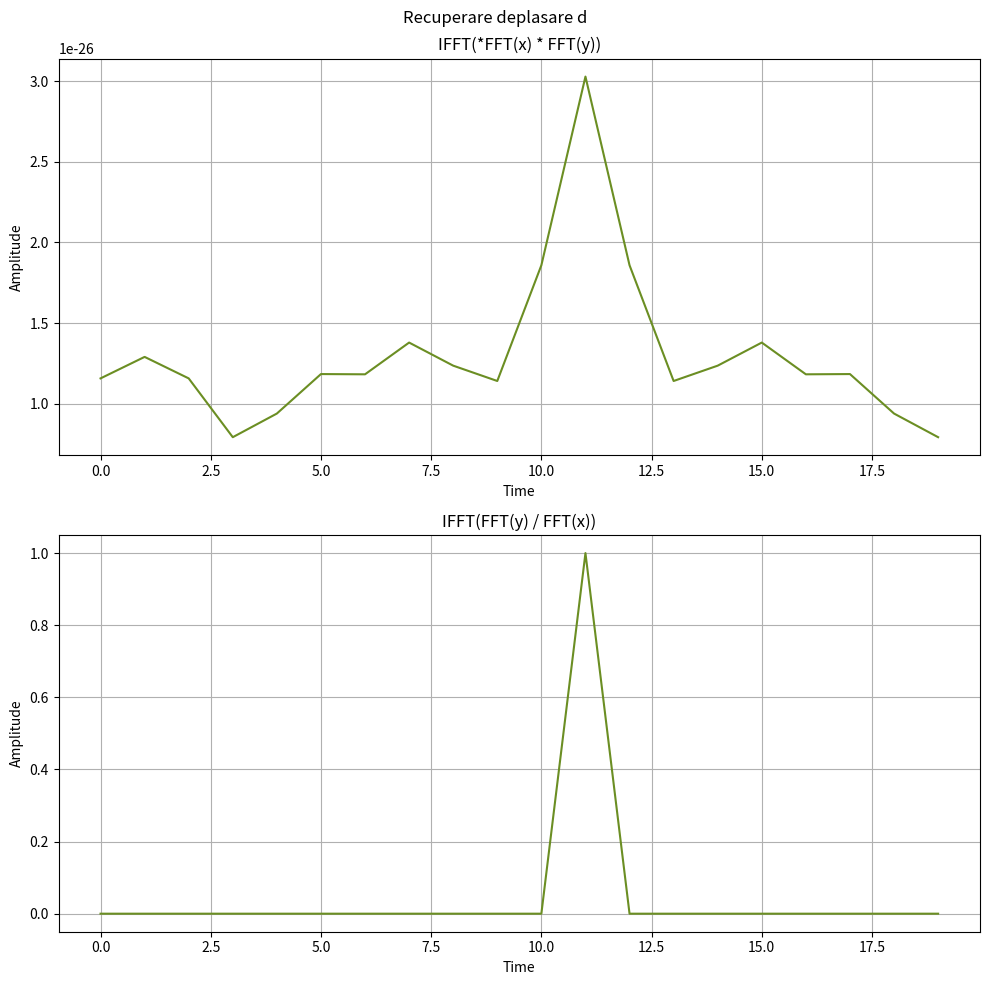

Recreate this plot in Python. (Note: this script raises an exception after producing the figure.)
import matplotlib.pyplot as plt
import numpy as np

# 4.
n = 20
time = np.arange(n)

x = 1/2*np.cos(8*np.pi*time + np.pi/2) + np.sin(6*np.pi*time) + np.sin(20*np.pi*time)

d = np.random.randint(1, n)
print(f'd: {d}')
y = np.roll(x, d)

X = np.fft.fft(x)
Y = np.fft.fft(y)

recover1 = np.fft.ifft(np.conj(X) * Y).real

recover_d1 = np.argmax(recover1)
print(f'd1: {recover_d1}')

recover2 = np.fft.ifft(Y/X).real
recover_d2 = np.argmax(recover2)
print(f'd2: {recover_d2}')


# diferenta intre cele 2 este ca
# prima masoara asemanarea semnalelor, iar
# cea de-a doua masoara deplasarea necesara
# pentru a ajunge de la x la y. De asta
# in al doilea grafic putem observa un spike
# la valoarea lui d.

Ox = [time] * 2
Oy = [recover1, recover2]

labels = ('Time', 'Amplitude')
titles = ['IFFT(*FFT(x) * FFT(y))', 'IFFT(FFT(y) / FFT(x))']

fig, axs = plt.subplots(2, 1, figsize=(10, 10))
axs = axs.ravel()
fig.suptitle('Recuperare deplasare d')

for i in range(0, 2):
    axs[i].plot(Ox[i], Oy[i], 'olivedrab')
    axs[i].set_title(titles[i])
    axs[i].set_xlabel(labels[0])
    axs[i].set_ylabel(labels[1])
    axs[i].grid()

plt.tight_layout()
plt.savefig('./img/Ex_4.pdf', format='pdf')
